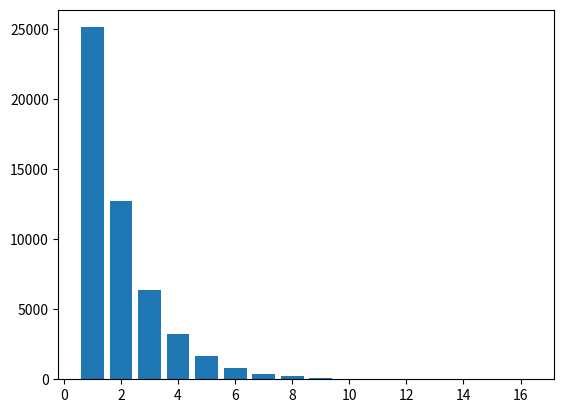

Write Python code to recreate this figure.
''''
Python Programming   : Data Processing and Visualisation
Week 6 - Tutorial    : Bar Charts

[redacted]
email         : [email redacted]
Date          : 02/11/2020

'''

from numpy.random.mtrand import choice
import matplotlib.pyplot as plt

#declaring constants
#MAX_TOSS_COUNT = 500
MAX_TOSS_COUNT = 50000

if(__name__ == "__main__"):
    
    '''
    Execution of the main program starts here
    '''
    # creating the array with random head and tail
    array_list = [choice (["True", "False"]) for _ in range(0, MAX_TOSS_COUNT)]
    #print(array_list)
    #data_list = []
    data_list = [0 for _ in range(0, MAX_TOSS_COUNT)]
    head_count = 0
    toss = 0
    
    for toss in range(0, MAX_TOSS_COUNT):
        if(array_list[toss] == "True"):
            head_count += 1
            if(toss <= MAX_TOSS_COUNT-1):
                toss += 1
        # print("head_count = " , head_count)
        for ind in range(0, head_count):
            data_list[ind] += 1
        # print(data_list)
        if(toss == MAX_TOSS_COUNT):
                break 
        elif(array_list[toss] == "False"):
            head_count = 0

    occurance = []
    for ind in range(0,MAX_TOSS_COUNT):
        if(data_list[ind] != 0):
            occurance.append(data_list[ind])
        else :
            break
    
    toss_count = [x for x in range(1, len(occurance)+1)]
    print(toss_count)
    print(occurance)
    
    plt.bar(toss_count, occurance)
    plt.show()
